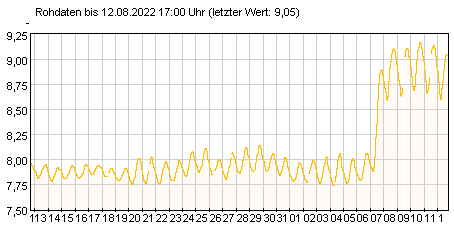

Values plotted in this chart, from the file beside it:
-0.23077, 7.95419
-0.1936, 7.937
-0.08206, 7.924
-0.04488, 7.899
0.06665, 7.884
0.1038, 7.867
0.1782, 7.839
0.2525, 7.814
0.4012, 7.837
0.3641, 7.819
0.4756, 7.859
0.55, 7.887
0.6243, 7.907
0.6987, 7.929
0.8474, 7.944
0.9217, 7.919
0.9589, 7.894
0.9961, 7.877
1.033, 7.854
1.07, 7.837
1.145, 7.817
1.219, 7.789
1.368, 7.799
1.331, 7.779
1.442, 7.827
1.517, 7.849
1.591, 7.879
1.665, 7.909
1.777, 7.914
1.814, 7.899
1.963, 7.889
2.037, 7.859
2.111, 7.829
2.186, 7.809
2.334, 7.812
2.483, 7.849
2.446, 7.824
2.632, 7.889
2.595, 7.864
2.706, 7.917
2.781, 7.934
2.929, 7.919
3.004, 7.889
3.078, 7.859
3.152, 7.837
3.227, 7.819
3.375, 7.819
3.524, 7.849
3.487, 7.829
3.673, 7.897
3.636, 7.874
3.636, 7.859
3.747, 7.939
3.71, 7.914
3.896, 7.939
4.007, 7.924
4.045, 7.899
4.119, 7.877
4.193, 7.857
4.342, 7.849
4.416, 7.867
... 650 more rows
